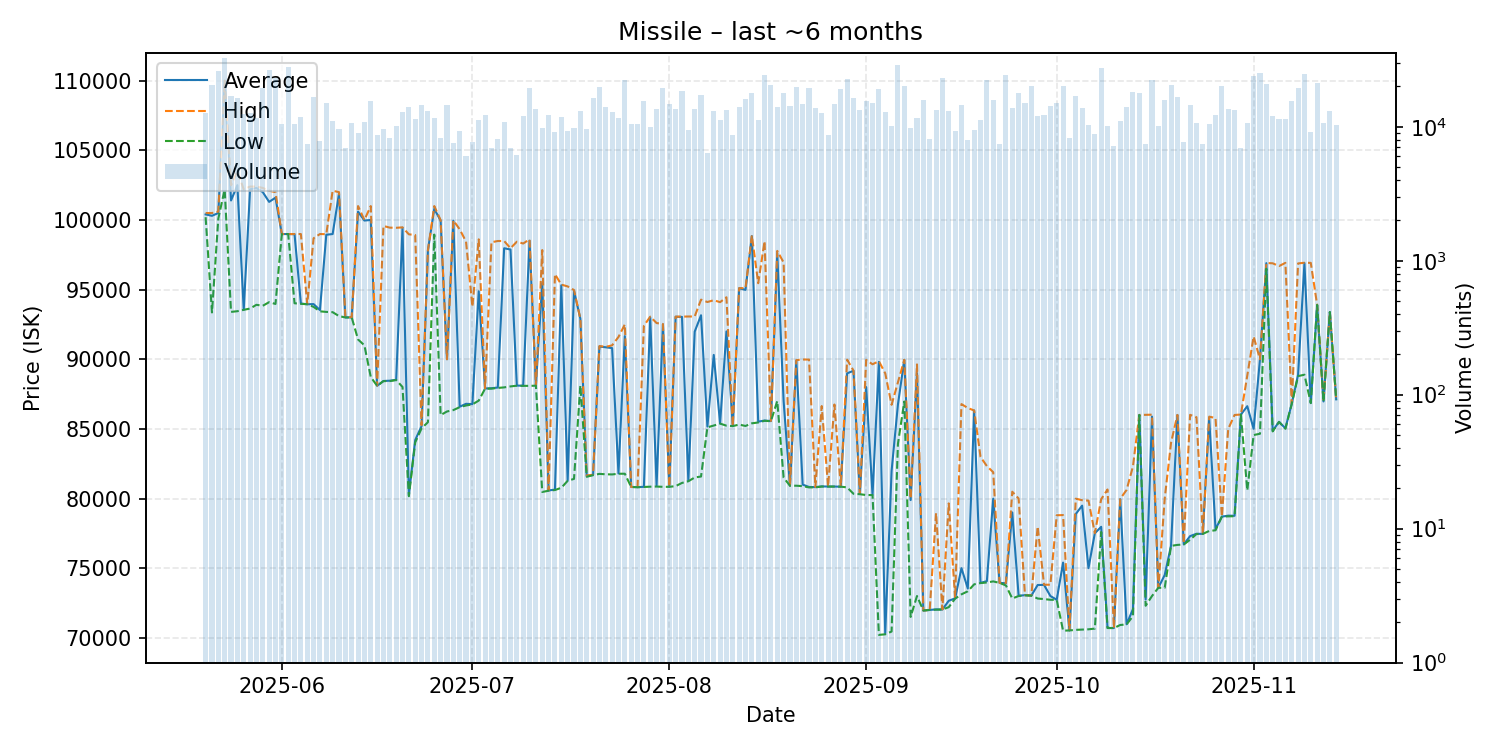

The table this chart was drawn from, first rows:
date, average, highest, lowest, order_count, volume
2025-05-20, 100400, 100500, 100200, 142, 12769
2025-05-21, 100300, 100500, 93360, 152, 20383
2025-05-22, 100500, 100600, 100100, 117, 25955
2025-05-23, 110000, 110000, 102200, 169, 32639
2025-05-24, 101400, 102500, 93400, 160, 16910
2025-05-25, 102500, 103500, 93450, 205, 16504
2025-05-26, 93550, 102200, 93550, 137, 12533
2025-05-27, 102200, 102400, 93640, 158, 12761
2025-05-28, 102300, 102400, 93910, 163, 11560
2025-05-29, 102000, 102300, 93840, 171, 19492
2025-05-30, 101300, 102100, 94100, 169, 26386
2025-05-31, 101600, 102000, 93970, 213, 23014
2025-06-01, 98990, 98990, 98990, 164, 10457
2025-06-02, 98990, 98990, 98990, 178, 27921
2025-06-03, 98980, 98990, 94020, 176, 10533
2025-06-04, 94000, 98990, 93980, 159, 11863
2025-06-05, 93950, 93960, 93950, 156, 7493
2025-06-06, 93960, 98690, 93760, 194, 16765
2025-06-07, 93530, 98990, 93440, 151, 7773
2025-06-08, 98940, 98980, 93400, 207, 15158
2025-06-09, 98990, 102100, 93380, 190, 11011
2025-06-10, 101900, 102000, 93100, 171, 9587
2025-06-11, 93010, 93100, 93000, 152, 6993
2025-06-12, 93000, 93000, 93000, 117, 10603
2025-06-13, 100600, 101000, 91420, 113, 9056
2025-06-14, 99960, 100000, 91000, 158, 10868
2025-06-15, 100000, 101000, 88730, 183, 15515
2025-06-16, 88090, 88110, 88090, 127, 8660
2025-06-17, 88440, 99570, 88430, 152, 9630
2025-06-18, 88460, 99450, 88430, 148, 8291
2025-06-19, 88520, 99440, 88510, 152, 10061
2025-06-20, 99450, 99470, 88010, 136, 12934
2025-06-21, 80260, 98970, 80170, 159, 14047
2025-06-22, 84200, 98920, 84030, 174, 11350
2025-06-23, 85200, 85270, 85040, 144, 14617
2025-06-24, 97820, 97830, 85480, 156, 13000
2025-06-25, 100800, 101000, 98950, 160, 11634
2025-06-26, 99950, 99990, 85990, 155, 8290
2025-06-27, 90000, 90000, 86250, 127, 14417
2025-06-28, 99950, 99970, 86350, 129, 7622
2025-06-29, 86590, 99330, 86560, 142, 9234
2025-06-30, 86800, 98450, 86680, 117, 6007
2025-07-01, 86780, 93780, 86760, 150, 7638
2025-07-02, 94880, 98610, 87030, 141, 11156
2025-07-03, 87900, 87900, 87890, 131, 12169
2025-07-04, 87920, 98400, 87890, 130, 6984
2025-07-05, 87970, 98490, 87940, 144, 8080
2025-07-06, 97970, 98490, 87980, 157, 10787
2025-07-07, 97880, 97970, 88050, 136, 6885
2025-07-08, 88110, 98440, 88100, 152, 6136
2025-07-09, 88100, 98310, 88090, 147, 12048
2025-07-10, 98510, 98610, 88090, 126, 19352
2025-07-11, 88100, 88110, 88100, 116, 13580
2025-07-12, 95470, 97840, 80470, 138, 9791
2025-07-13, 80580, 80590, 80560, 202, 12223
2025-07-14, 80640, 96110, 80610, 137, 9104
2025-07-15, 95310, 95360, 80770, 150, 11784
2025-07-16, 81280, 95230, 81270, 148, 9339
2025-07-17, 94910, 94970, 81410, 149, 9733
2025-07-18, 92910, 92910, 88120, 148, 13179
... 119 more rows
